The GitHub repository Drak-Aris/ComputerVision_BananaSort contains a labelled image folder "dataset" with 6 categories: mure malade, mure sain, tropmure malade, tropmure sain, vert malade, vert sain. Examples follow, each with its label.

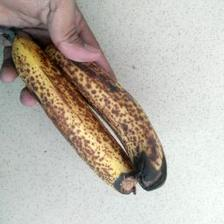
Label: mure malade

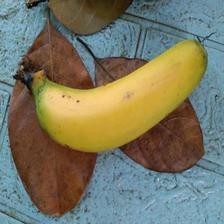
Label: mure sain

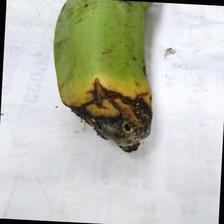
Label: vert malade

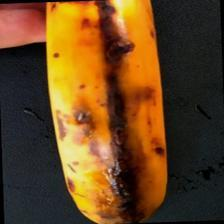
Label: tropmure malade

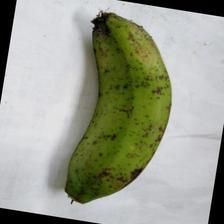
Label: vert sain

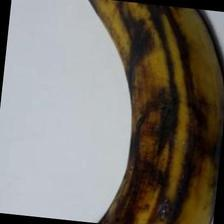
Label: tropmure sain
